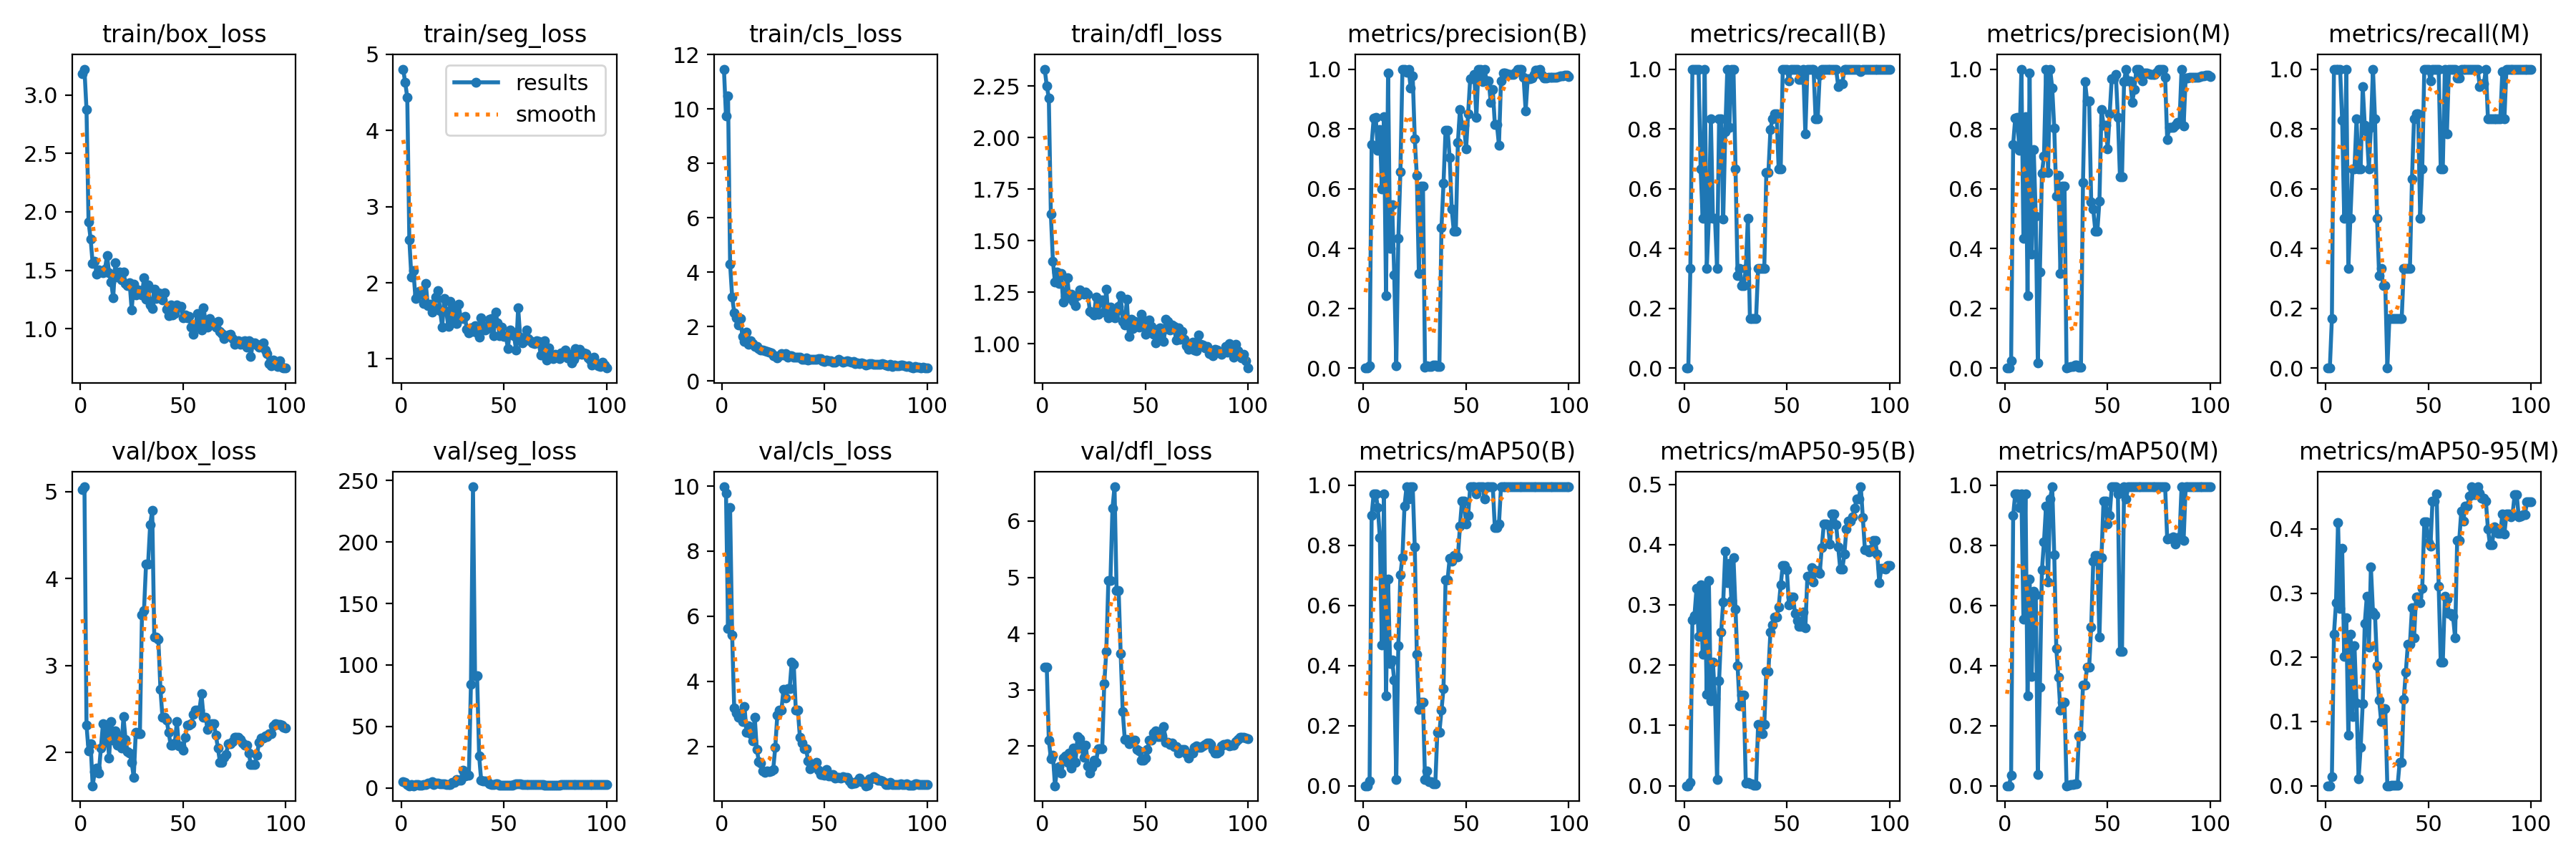

The table this chart was drawn from, first rows:
epoch, time, train/box_loss, train/seg_loss, train/cls_loss, train/dfl_loss, metrics/precision(B), metrics/recall(B), metrics/mAP50(B), metrics/mAP50-95(B), metrics/precision(M), metrics/recall(M), metrics/mAP50(M), metrics/mAP50-95(M), val/box_loss, val/seg_loss, val/cls_loss, val/dfl_loss, lr/pg0, lr/pg1, lr/pg2
1, 6.809, 3.18, 4.806, 11.47, 2.332, 0, 0, 0, 0, 0, 0, 0, 0, 5.023, 4.842, 9.977, 3.403, 4e-05, 4e-05, 4e-05
2, 8.033, 3.222, 4.628, 9.74, 2.25, 0, 0, 0, 0, 0, 0, 0, 0, 5.056, 4.753, 9.79, 3.408, 9.901e-05, 9.901e-05, 9.901e-05
3, 9.193, 2.875, 4.435, 10.49, 2.192, 0.00778, 0.3333, 0.01623, 0.0057, 0.02478, 0.1667, 0.03606, 0.0142, 2.315, 2.748, 5.627, 2.107, 0.0001568, 0.0001568, 0.0001568
4, 10.66, 1.914, 2.567, 4.296, 1.628, 0.7485, 1, 0.9007, 0.2753, 0.7485, 1, 0.9007, 0.2359, 2.014, 1.836, 9.331, 1.775, 0.0002135, 0.0002135, 0.0002135
5, 12.24, 1.769, 2.076, 3.092, 1.399, 0.8361, 1, 0.9721, 0.2821, 0.8361, 1, 0.9721, 0.2851, 2.101, 2.565, 5.422, 1.842, 0.0002689, 0.0002689, 0.0002689
6, 13.7, 1.559, 2.158, 2.519, 1.298, 0.838, 1, 0.9721, 0.327, 0.838, 1, 0.9721, 0.4104, 1.617, 1.785, 3.171, 1.295, 0.0003232, 0.0003232, 0.0003232
7, 15.15, 1.577, 1.791, 2.31, 1.348, 0.728, 1, 0.9267, 0.2478, 0.728, 1, 0.9267, 0.2762, 1.776, 2.555, 3.032, 1.582, 0.0003762, 0.0003762, 0.0003762
8, 16.38, 1.465, 1.848, 2.056, 1.292, 0.7975, 0.6667, 0.8263, 0.3336, 1, 0.8283, 0.9721, 0.3697, 1.817, 2.513, 2.904, 1.637, 0.0004281, 0.0004281, 0.0004281
9, 17.68, 1.506, 1.886, 2.307, 1.341, 0.5984, 0.5, 0.4691, 0.2176, 0.4344, 0.5, 0.5539, 0.2016, 1.766, 2.27, 3.027, 1.521, 0.0004788, 0.0004788, 0.0004788
10, 18.87, 1.487, 1.863, 1.636, 1.201, 0.8419, 1, 0.9721, 0.3259, 0.8419, 1, 0.9721, 0.2621, 2.049, 2.451, 2.754, 1.791, 0.0005283, 0.0005283, 0.0005283
11, 20.15, 1.476, 1.732, 1.45, 1.231, 0.2426, 0.3333, 0.3004, 0.1521, 0.2426, 0.3333, 0.3004, 0.07845, 2.327, 2.614, 3.233, 1.829, 0.0005766, 0.0005766, 0.0005766
12, 21.37, 1.513, 1.992, 1.804, 1.319, 0.9863, 0.5, 0.687, 0.3406, 0.9863, 0.5, 0.687, 0.236, 2.116, 2.578, 2.43, 1.705, 0.0006238, 0.0006238, 0.0006238
13, 22.66, 1.624, 1.701, 1.342, 1.222, 0.4011, 0.8333, 0.4058, 0.1409, 0.3808, 0.6667, 0.3626, 0.1076, 2.292, 3.731, 2.63, 1.878, 0.0006697, 0.0006697, 0.0006697
14, 23.86, 1.48, 1.72, 1.477, 1.239, 0.5474, 0.5, 0.4186, 0.2047, 0.7312, 0.6667, 0.6462, 0.2182, 1.938, 3.633, 2.384, 1.609, 0.0007145, 0.0007145, 0.0007145
15, 25.09, 1.399, 1.619, 1.369, 1.207, 0.3119, 0.5, 0.3509, 0.1449, 0.507, 0.8333, 0.6345, 0.1294, 2.357, 5.053, 2.169, 1.965, 0.000758, 0.000758, 0.000758
16, 26.27, 1.266, 1.679, 1.27, 1.183, 0.00831, 0.3333, 0.02066, 0.01088, 0.01662, 0.6667, 0.03742, 0.01049, 2.139, 2.889, 2.901, 1.716, 0.0008004, 0.0008004, 0.0008004
17, 27.54, 1.562, 1.808, 1.26, 1.234, 0.4327, 0.8333, 0.467, 0.1747, 0.3208, 0.6667, 0.3272, 0.0597, 2.25, 4.191, 1.915, 2.171, 0.0008416, 0.0008416, 0.0008416
18, 28.77, 1.44, 1.896, 1.19, 1.259, 0.6558, 0.8333, 0.7031, 0.2551, 0.6523, 0.9424, 0.7183, 0.1275, 2.08, 3.738, 1.536, 2.129, 0.0008816, 0.0008816, 0.0008816
19, 29.97, 1.488, 1.629, 1.135, 1.25, 1, 0.498, 0.7604, 0.3048, 0.7086, 0.8133, 0.8117, 0.2527, 2.187, 3.429, 1.485, 1.968, 0.0009204, 0.0009204, 0.0009204
20, 31.21, 1.419, 1.42, 1.149, 1.241, 1, 0.79, 0.931, 0.3886, 1, 0.79, 0.931, 0.2948, 2.053, 3.548, 1.25, 1.795, 0.000958, 0.000958, 0.000958
21, 32.42, 1.485, 1.797, 1.103, 1.25, 0.9897, 1, 0.995, 0.3363, 0.6551, 0.6667, 0.6784, 0.2157, 2.41, 3.428, 1.195, 2.022, 0.0009945, 0.0009945, 0.0009945
22, 33.63, 1.386, 1.626, 1.084, 1.239, 1, 0.806, 0.955, 0.369, 1, 0.806, 0.955, 0.3403, 2.153, 2.791, 1.251, 1.652, 0.00103, 0.00103, 0.00103
23, 34.83, 1.37, 1.423, 1.049, 1.158, 0.9377, 1, 0.995, 0.307, 0.9377, 1, 0.995, 0.2709, 2.006, 2.748, 1.213, 1.524, 0.001064, 0.001064, 0.001064
24, 36.03, 1.395, 1.755, 1.025, 1.15, 0.9764, 1, 0.995, 0.3781, 0.8037, 0.8333, 0.7697, 0.2665, 1.994, 3.007, 1.247, 1.623, 0.001097, 0.001097, 0.001097
25, 37.21, 1.16, 1.478, 0.9329, 1.14, 0.7671, 0.6667, 0.794, 0.2923, 0.5742, 0.5, 0.4561, 0.1873, 1.887, 4.698, 1.299, 1.752, 0.001128, 0.001128, 0.001128
26, 38.39, 1.378, 1.662, 0.917, 1.226, 0.6437, 0.3103, 0.4382, 0.1986, 0.6437, 0.3103, 0.3615, 0.1337, 1.713, 4.738, 1.974, 1.706, 0.001159, 0.001159, 0.001159
27, 39.65, 1.291, 1.46, 0.8484, 1.141, 0.3159, 0.3333, 0.2531, 0.1321, 0.3159, 0.3333, 0.2507, 0.1003, 2.233, 7.09, 2.968, 1.956, 0.001188, 0.001188, 0.001188
28, 40.92, 1.33, 1.715, 0.9366, 1.204, 0.609, 0.2757, 0.2791, 0.1508, 0.609, 0.2757, 0.2791, 0.1202, 2.217, 6.358, 3.113, 1.95, 0.001216, 0.001216, 0.001216
29, 42.11, 1.325, 1.541, 1.013, 1.213, 0.609, 0.2757, 0.2791, 0.1508, 0.609, 0.2757, 0.2791, 0.1202, 2.217, 6.358, 3.113, 1.95, 0.001243, 0.001243, 0.001243
30, 43.32, 1.29, 1.527, 0.9582, 1.153, 0.00222, 0.3333, 0.02167, 0.00483, 0, 0, 0, 0, 3.58, 14.14, 3.756, 3.113, 0.001269, 0.001269, 0.001269
31, 44.53, 1.433, 1.562, 1.002, 1.266, 0.00648, 0.5, 0.04866, 0.00574, 0.00216, 0.1667, 0.0017, 0.00017, 3.634, 9.656, 3.493, 3.687, 0.001294, 0.001294, 0.001294
32, 45.75, 1.253, 1.394, 0.8746, 1.126, 0.00483, 0.1667, 0.01471, 0.00266, 0.00483, 0.1667, 0.00392, 0.00078, 4.169, 10.33, 3.766, 4.938, 0.001317, 0.001317, 0.001317
33, 46.94, 1.377, 1.346, 0.9336, 1.176, 0.00483, 0.1667, 0.01471, 0.00266, 0.00483, 0.1667, 0.00392, 0.00078, 4.169, 10.33, 3.766, 4.938, 0.001339, 0.001339, 0.001339
34, 48.14, 1.203, 1.405, 0.9155, 1.165, 0.0098, 0.1667, 0.0058, 0.00116, 0.0098, 0.1667, 0.0058, 0.00058, 4.62, 84.37, 4.587, 6.226, 0.001347, 0.001347, 0.001347
35, 49.37, 1.172, 1.361, 0.8868, 1.124, 0.0098, 0.1667, 0.0058, 0.00116, 0.0098, 0.1667, 0.0058, 0.00058, 4.781, 245, 4.519, 6.61, 0.001327, 0.001327, 0.001327
36, 50.57, 1.339, 1.44, 0.8793, 1.156, 0.00483, 0.3333, 0.1783, 0.1021, 0.00242, 0.1667, 0.166, 0.0366, 3.329, 91.5, 3.117, 4.77, 0.001307, 0.001307, 0.001307
37, 51.75, 1.259, 1.338, 0.8667, 1.182, 0.00483, 0.3333, 0.1783, 0.1021, 0.00242, 0.1667, 0.166, 0.0366, 3.329, 91.5, 3.117, 4.77, 0.001287, 0.001287, 0.001287
38, 52.97, 1.305, 1.283, 0.8697, 1.234, 0.4691, 0.3333, 0.2507, 0.0868, 0.6217, 0.3333, 0.3357, 0.1351, 3.3, 26.01, 2.28, 3.641, 0.001267, 0.001267, 0.001267
39, 54.18, 1.303, 1.542, 0.8084, 1.109, 0.6174, 0.3333, 0.3244, 0.1015, 0.9575, 0.3333, 0.336, 0.1773, 2.729, 5.982, 2.095, 2.608, 0.001248, 0.001248, 0.001248
40, 55.39, 1.249, 1.435, 0.808, 1.089, 0.7959, 0.6531, 0.6865, 0.1892, 0.8938, 0.3333, 0.3944, 0.2206, 2.402, 5.447, 1.932, 2.119, 0.001228, 0.001228, 0.001228
41, 56.58, 1.309, 1.376, 0.8378, 1.215, 0.7959, 0.6531, 0.6865, 0.1892, 0.8938, 0.3333, 0.3944, 0.2206, 2.402, 5.447, 1.932, 2.119, 0.001208, 0.001208, 0.001208
42, 57.8, 1.166, 1.401, 0.7776, 1.035, 0.7041, 0.7976, 0.7579, 0.2554, 0.5567, 0.6324, 0.5293, 0.277, 2.372, 4.849, 1.553, 2.037, 0.001188, 0.001188, 0.001188
43, 58.99, 1.109, 1.52, 0.8032, 1.118, 0.5309, 0.8333, 0.7479, 0.2673, 0.5309, 0.8333, 0.7479, 0.23, 2.232, 3.132, 1.308, 2.103, 0.001168, 0.001168, 0.001168
44, 60.22, 1.205, 1.528, 0.7869, 1.074, 0.459, 0.8495, 0.7666, 0.2801, 0.459, 0.8495, 0.7666, 0.2941, 2.085, 2.856, 1.416, 2.101, 0.001149, 0.001149, 0.001149
45, 61.43, 1.119, 1.307, 0.795, 1.107, 0.459, 0.8495, 0.7666, 0.2801, 0.459, 0.8495, 0.7666, 0.2941, 2.085, 2.856, 1.416, 2.101, 0.001129, 0.001129, 0.001129
46, 62.63, 1.127, 1.617, 0.7875, 1.094, 0.7539, 0.6667, 0.7616, 0.2962, 0.5585, 0.5, 0.494, 0.285, 2.105, 3.12, 1.51, 1.938, 0.001109, 0.001109, 0.001109
47, 63.84, 1.203, 1.471, 0.834, 1.079, 0.8656, 0.6667, 0.863, 0.3332, 0.8656, 0.6667, 0.7602, 0.3071, 2.353, 3.1, 1.273, 1.913, 0.001089, 0.001089, 0.001089
48, 65.05, 1.186, 1.309, 0.8143, 1.141, 0.813, 1, 0.9479, 0.3652, 0.813, 1, 0.9479, 0.4106, 2.079, 2.093, 1.138, 1.748, 0.001069, 0.001069, 0.001069
49, 66.42, 1.189, 1.417, 0.7379, 1.113, 0.813, 1, 0.9479, 0.3652, 0.813, 1, 0.9479, 0.4106, 2.079, 2.093, 1.138, 1.748, 0.00105, 0.00105, 0.00105
50, 67.8, 1.092, 1.3, 0.7282, 1.044, 0.7342, 1, 0.8717, 0.3585, 0.7342, 1, 0.8717, 0.3783, 2.028, 2.11, 1.106, 1.791, 0.00103, 0.00103, 0.00103
51, 68.97, 1.116, 1.304, 0.764, 1.055, 0.8515, 0.9604, 0.9007, 0.2996, 0.8515, 0.9604, 0.9007, 0.373, 2.174, 2.218, 1.279, 1.936, 0.00101, 0.00101, 0.00101
52, 70.19, 1.091, 1.14, 0.7351, 1.116, 0.9687, 1, 0.995, 0.313, 0.9687, 1, 0.995, 0.4436, 2.315, 2.207, 1.089, 2.11, 0.0009902, 0.0009902, 0.0009902
53, 71.37, 1.103, 1.382, 0.7304, 1.082, 0.9687, 1, 0.995, 0.313, 0.9687, 1, 0.995, 0.4436, 2.315, 2.207, 1.089, 2.11, 0.0009704, 0.0009704, 0.0009704
54, 72.57, 1.011, 1.352, 0.6837, 1.045, 0.981, 1, 0.995, 0.2858, 0.981, 1, 0.995, 0.4542, 2.328, 2.155, 1.135, 2.231, 0.0009506, 0.0009506, 0.0009506
55, 73.77, 0.9527, 1.302, 0.6897, 1.004, 0.8383, 1, 0.9721, 0.2742, 0.8383, 1, 0.9721, 0.3112, 2.439, 2.61, 1.023, 2.275, 0.0009308, 0.0009308, 0.0009308
56, 74.95, 1.022, 1.117, 0.7519, 1.023, 1, 0.9663, 0.995, 0.2642, 0.6403, 0.6667, 0.4479, 0.192, 2.486, 3.342, 1.051, 2.167, 0.000911, 0.000911, 0.000911
57, 76.12, 1.131, 1.674, 0.7982, 1.076, 1, 0.9663, 0.995, 0.2642, 0.6403, 0.6667, 0.4479, 0.192, 2.486, 3.342, 1.051, 2.167, 0.0008912, 0.0008912, 0.0008912
58, 77.32, 1.06, 1.282, 0.7307, 1.058, 0.9591, 1, 0.995, 0.2876, 0.9591, 1, 0.995, 0.2956, 2.49, 3.188, 1.015, 2.182, 0.0008714, 0.0008714, 0.0008714
59, 78.51, 0.9896, 1.212, 0.6791, 1.009, 1, 0.7824, 0.955, 0.2615, 1, 0.7824, 0.955, 0.2912, 2.673, 2.692, 1.063, 2.349, 0.0008516, 0.0008516, 0.0008516
60, 79.7, 1.181, 1.236, 0.7242, 1.12, 0.9597, 1, 0.995, 0.348, 0.9597, 1, 0.995, 0.2687, 2.406, 2.696, 1.049, 2.071, 0.0008318, 0.0008318, 0.0008318
... 40 more rows
